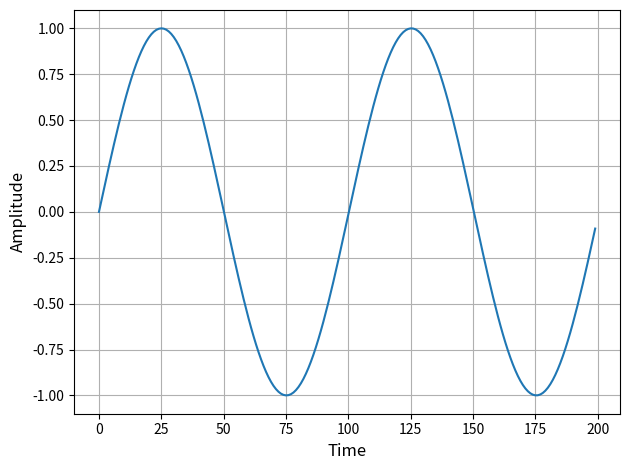

Generate this figure with matplotlib: (Note: this script raises an exception after producing the figure.)
%matplotlib inline

import matplotlib.pyplot as mpl
import numpy as np

samplingRate = 44100 # Hz (n samples per second)
f = 440 # frequency of sine wave in Hz ("A" note)
t_max = 2 # seconds of recording length

N_max = int(t_max * samplingRate) # Number of samples

t = np.arange(N_max) / samplingRate  # time of each sample

wave = np.sin(2 * np.pi * f * t) # sine wave

# The 'raw' sound wave -- let's print it
def print_wave(signal,n_samples):
    fontsizeV = 12
    mpl.plot(signal[:n_samples])
    mpl.xlabel('Time',fontsize=fontsizeV)
    mpl.ylabel('Amplitude',fontsize=fontsizeV)
    #mpl.title('Title')
    mpl.grid(True)
    mpl.tight_layout()
    
print_wave(wave,200)

from scipy.io.wavfile import write

# we need to scale the sine wave so that it fits the wav standard
scaled_wave = np.int16(wave/np.max(np.abs(wave)) * 32767)

write('data/my_first_sin_wave.wav', samplingRate, scaled_wave)

from IPython import display
display.Audio(scaled_wave, rate = samplingRate)

# your code here



# your code here
len(np.arange(0,1,1/len(scaled_wave)))
len(scaled_wave)

# Your code here


# Your code here

# Your code here

# if you need more notes: https://pages.mtu.edu/~suits/notefreqs.html

e = 329 # Hz
d = 293 # Hz
c = 261 # Hz

notes = [e, d, c, d, e, e, e]
length = [2, 2, 2, 2, 2, 2, 4]

# Your code here





